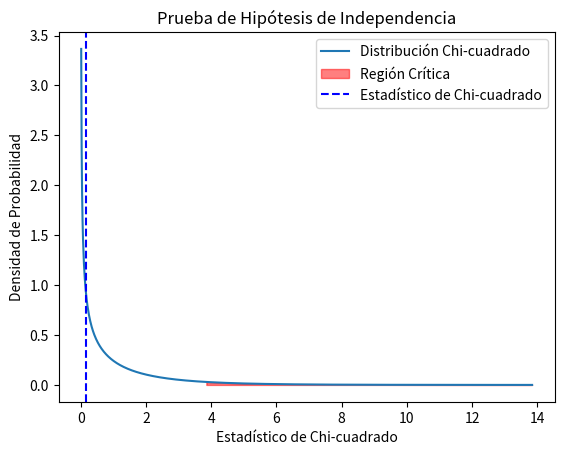

Here is the Python script that generated this plot:
import numpy as np
import matplotlib.pyplot as plt
from scipy.stats import chi2

# Datos de la tabla de contingencia
observed = np.array([[6, 3], [10, 7]])

# Calculamos los valores esperados (E)
total_observed = observed.sum()
row_totals = observed.sum(axis=1)
col_totals = observed.sum(axis=0)

expected = np.outer(row_totals, col_totals) / total_observed

# Calculamos el estadístico de chi-cuadrado
chi_squared_stat = ((observed - expected) ** 2 / expected).sum()

# Grados de libertad
degrees_of_freedom = (observed.shape[0] - 1) * (observed.shape[1] - 1)

# Nivel de significancia
alpha = 0.05

# Valor crítico
critical_value = chi2.ppf(1 - alpha, degrees_of_freedom)

# Gráfica de la distribución chi-cuadrado
x = np.linspace(0, critical_value + 10, 1000)
y = chi2.pdf(x, degrees_of_freedom)
plt.plot(x, y, label='Distribución Chi-cuadrado')

# Área de la región crítica
plt.fill_between(x, 0, y, where=(x > critical_value), color='red', alpha=0.5, label='Región Crítica')

# Línea vertical para el estadístico de chi-cuadrado
plt.axvline(chi_squared_stat, color='blue', linestyle='--', label='Estadístico de Chi-cuadrado')

plt.title('Prueba de Hipótesis de Independencia')
plt.xlabel('Estadístico de Chi-cuadrado')
plt.ylabel('Densidad de Probabilidad')
plt.legend()
plt.show()

# Resultado
if chi_squared_stat > critical_value:
    print("Con un nivel de significancia del", alpha * 100, "%, rechazamos la hipótesis nula.")
else:
    print("Con un nivel de significancia del", alpha * 100, "%, no rechazamos la hipótesis nula.")
